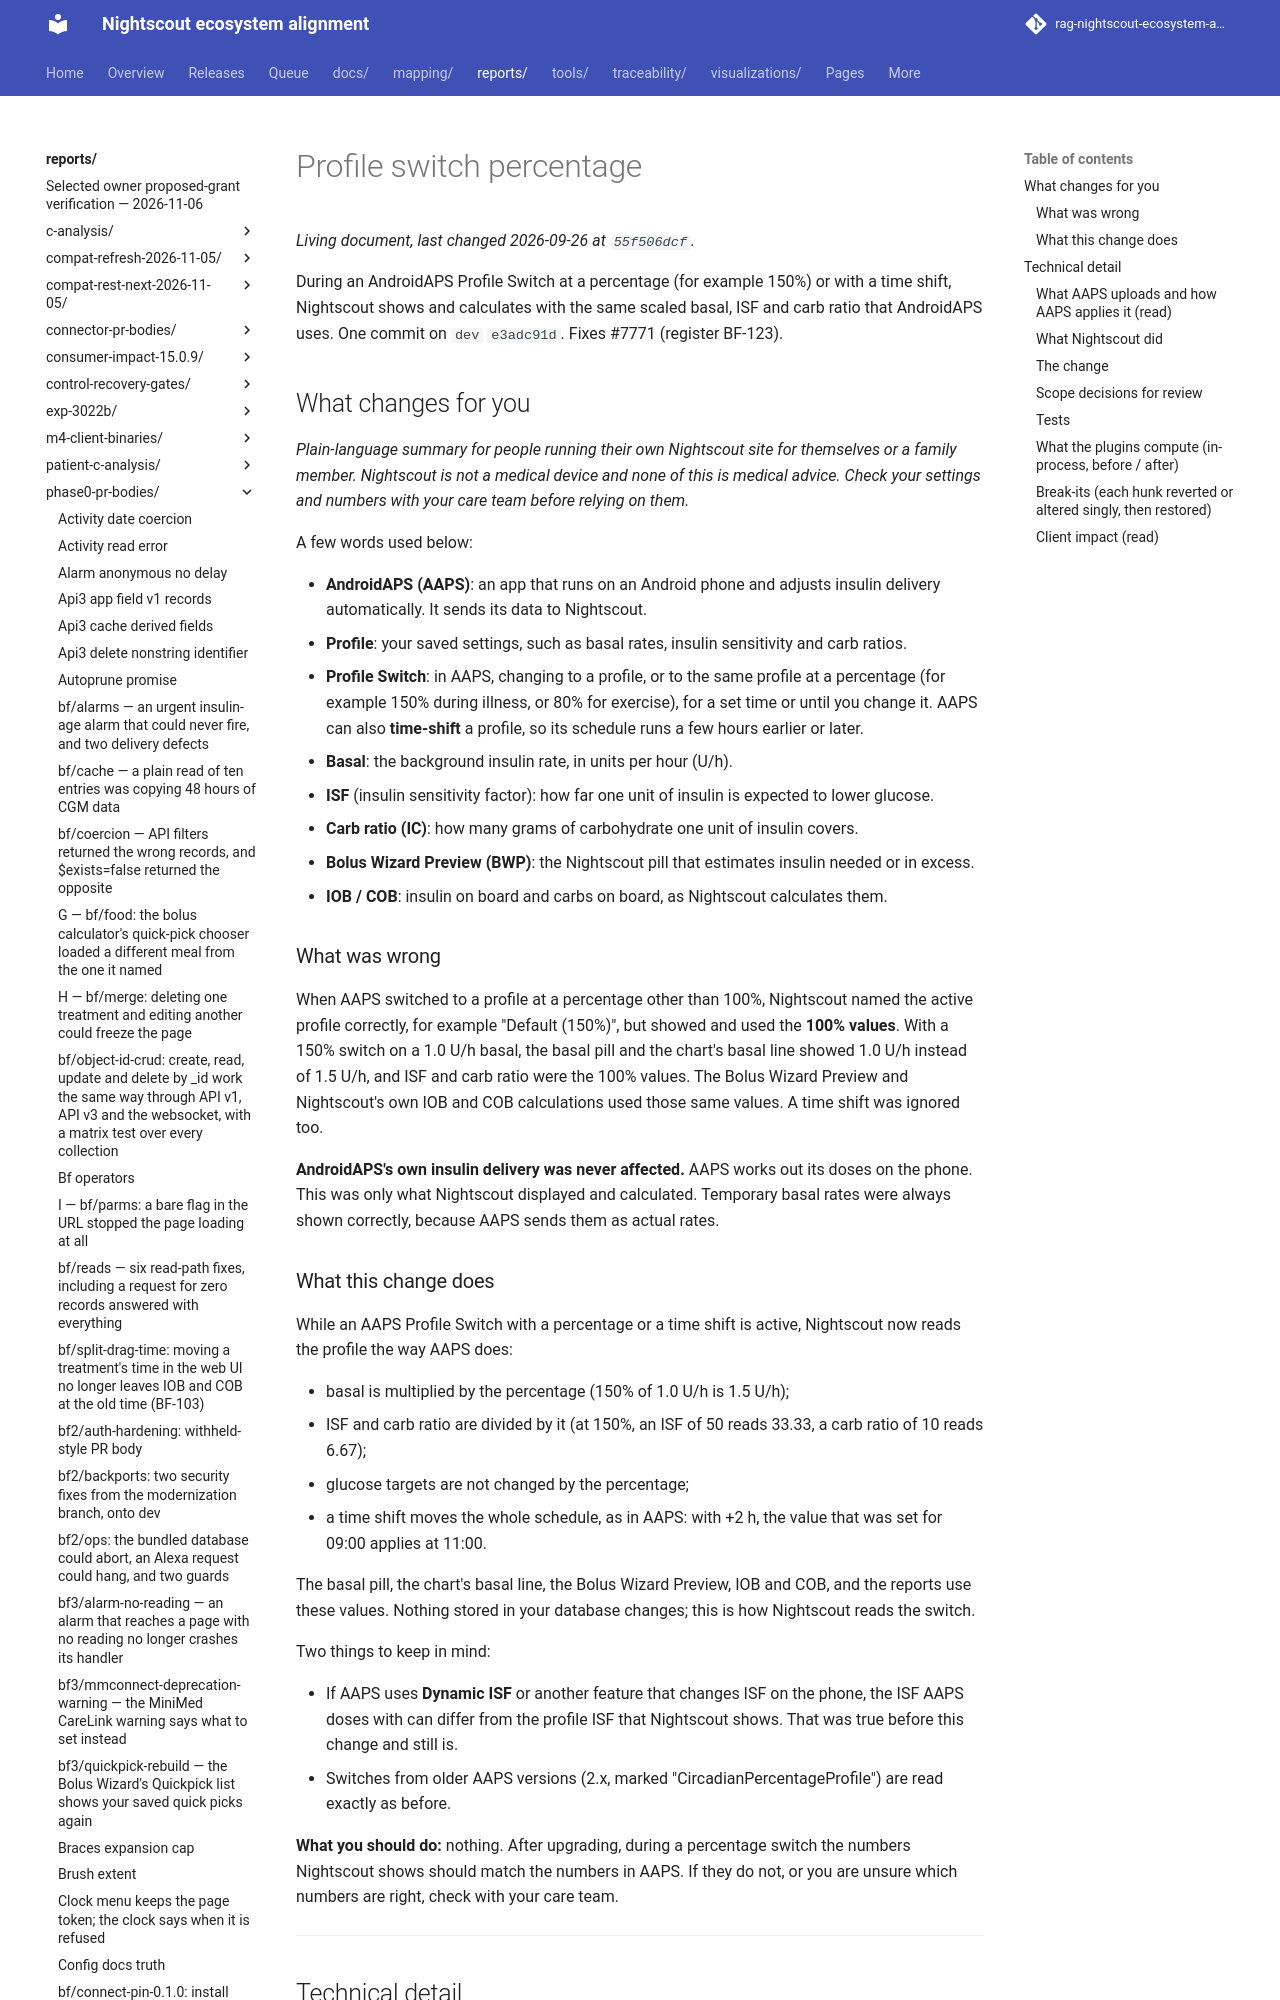

repository: bewest/rag-nightscout-ecosystem-alignment · page: reports/phase0-pr-bodies/profile-switch-percentage.html · generator: mkdocs

<!-- Draft body for branch bf/profile-switch-percentage at 5a895b49 (tree a93bf148), one commit on dev e3adc91d. Register BF-123, issue #7771. This comment is hidden on GitHub. Opened as #8774; merged into dev 2026-09-26 as f0174d05; the live body matches this file apart from this comment and the footer. -->
During an AndroidAPS Profile Switch at a percentage (for example 150%) or with a time shift, Nightscout shows and calculates with the same scaled basal, ISF and carb ratio that AndroidAPS uses. One commit on `dev` `e3adc91d`. Fixes #7771 (register BF-123).

## What changes for you

*Plain-language summary for people running their own Nightscout site for themselves or a family
member. Nightscout is not a medical device and none of this is medical advice. Check your
settings and numbers with your care team before relying on them.*

A few words used below:

- **AndroidAPS (AAPS)**: an app that runs on an Android phone and adjusts insulin delivery
  automatically. It sends its data to Nightscout.
- **Profile**: your saved settings, such as basal rates, insulin sensitivity and carb ratios.
- **Profile Switch**: in AAPS, changing to a profile, or to the same profile at a percentage
  (for example 150% during illness, or 80% for exercise), for a set time or until you change it.
  AAPS can also **time-shift** a profile, so its schedule runs a few hours earlier or later.
- **Basal**: the background insulin rate, in units per hour (U/h).
- **ISF** (insulin sensitivity factor): how far one unit of insulin is expected to lower glucose.
- **Carb ratio (IC)**: how many grams of carbohydrate one unit of insulin covers.
- **Bolus Wizard Preview (BWP)**: the Nightscout pill that estimates insulin needed or in excess.
- **IOB / COB**: insulin on board and carbs on board, as Nightscout calculates them.

### What was wrong

When AAPS switched to a profile at a percentage other than 100%, Nightscout named the active
profile correctly, for example "Default (150%)", but showed and used the **100% values**. With a
150% switch on a 1.0 U/h basal, the basal pill and the chart's basal line showed 1.0 U/h instead
of 1.5 U/h, and ISF and carb ratio were the 100% values. The Bolus Wizard Preview and Nightscout's
own IOB and COB calculations used those same values. A time shift was ignored too.

**AndroidAPS's own insulin delivery was never affected.** AAPS works out its doses on the phone.
This was only what Nightscout displayed and calculated. Temporary basal rates were always shown
correctly, because AAPS sends them as actual rates.

### What this change does

While an AAPS Profile Switch with a percentage or a time shift is active, Nightscout now reads the
profile the way AAPS does:

- basal is multiplied by the percentage (150% of 1.0 U/h is 1.5 U/h);
- ISF and carb ratio are divided by it (at 150%, an ISF of 50 reads 33.33, a carb ratio of 10 reads
  6.67);
- glucose targets are not changed by the percentage;
- a time shift moves the whole schedule, as in AAPS: with +2 h, the value that was set for 09:00
  applies at 11:00.

The basal pill, the chart's basal line, the Bolus Wizard Preview, IOB and COB, and the reports use
these values. Nothing stored in your database changes; this is how Nightscout reads the switch.

Two things to keep in mind:

- If AAPS uses **Dynamic ISF** or another feature that changes ISF on the phone, the ISF AAPS
  doses with can differ from the profile ISF that Nightscout shows. That was true before this
  change and still is.
- Switches from older AAPS versions (2.x, marked "CircadianPercentageProfile") are read exactly as
  before.

**What you should do:** nothing. After upgrading, during a percentage switch the numbers
Nightscout shows should match the numbers in AAPS. If they do not, or you are unsure which
numbers are right, check with your care team.

---

## Technical detail
